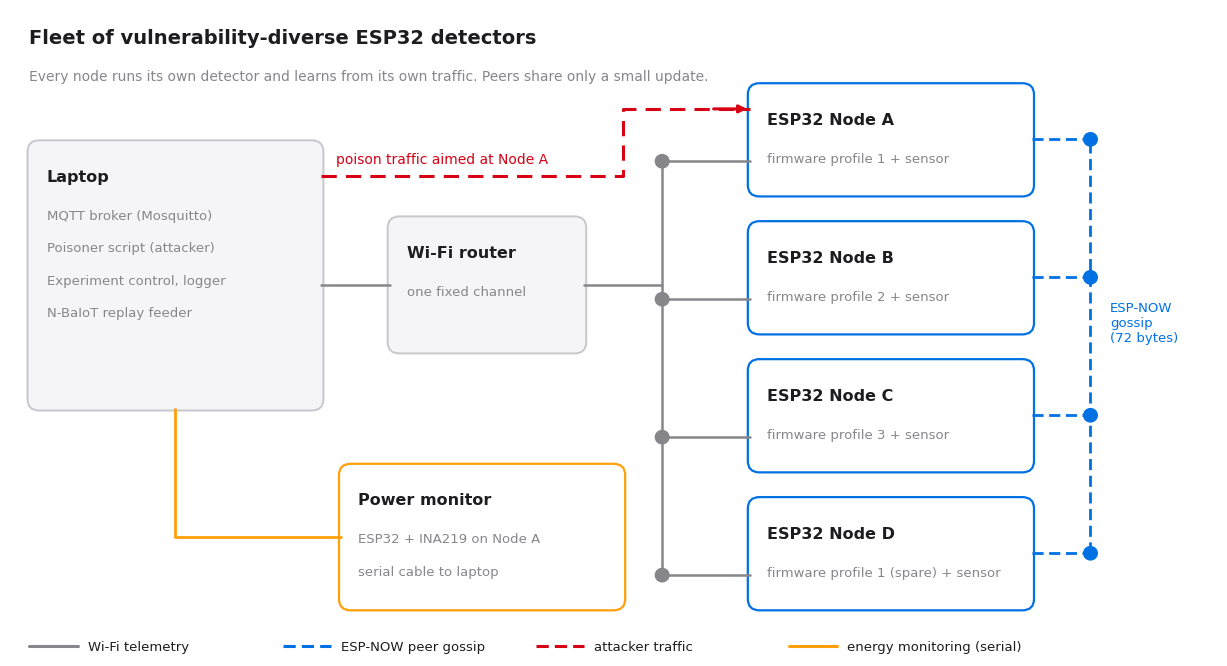
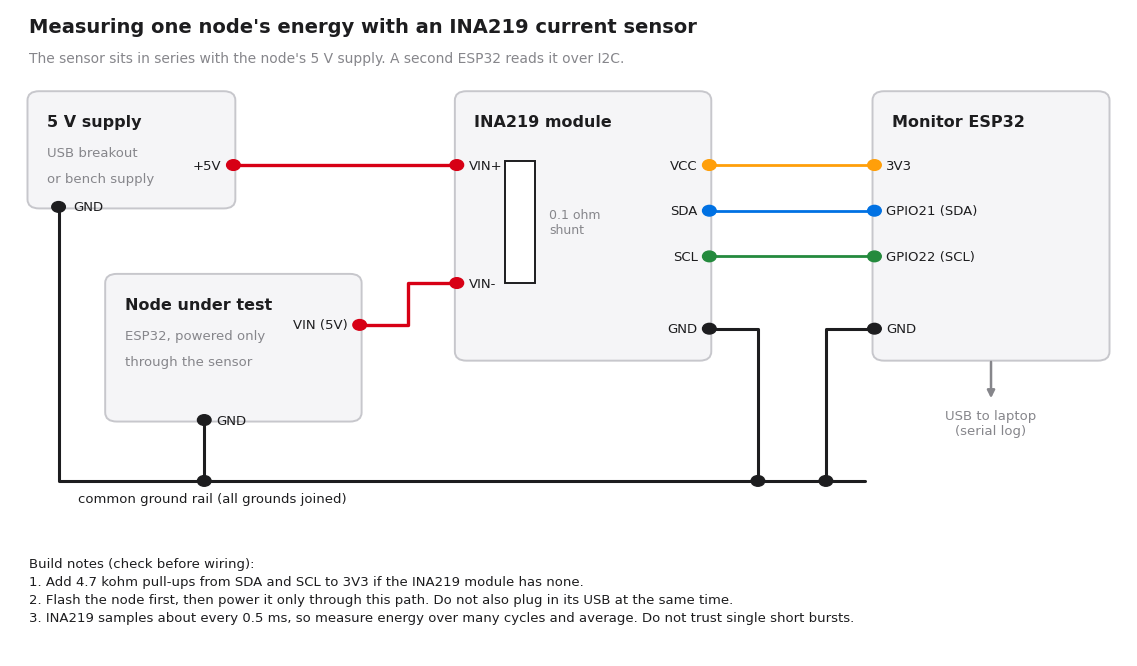

The matplotlib source for these figures, in order:
"""System and wiring diagrams for the progress report. Run: python3 progress_figs.py"""
import matplotlib
matplotlib.use("Agg")
import matplotlib.pyplot as plt
from matplotlib.patches import FancyBboxPatch, Rectangle, Circle
from matplotlib.path import Path
from matplotlib.patches import PathPatch

INK, BLUE, GRAY, RED, GREEN, ORANGE = "#1D1D1F", "#0071E3", "#86868B", "#D70015", "#248A3D", "#FF9F0A"
CARD, EDGE = "#F5F5F7", "#C7C7CC"
plt.rcParams.update({"font.family": "Helvetica", "font.size": 11})


def box(ax, x, y, w, h, title, lines=(), fill=CARD, edge=EDGE, tcolor=INK, lw=1.4):
    ax.add_patch(FancyBboxPatch((x, y), w, h, boxstyle="round,pad=0.02,rounding_size=0.12", fc=fill, ec=edge, lw=lw))
    ax.text(x + 0.18, y + h - 0.28, title, fontsize=11.5, fontweight="bold", color=tcolor, va="top")
    for i, l in enumerate(lines):
        ax.text(x + 0.18, y + h - 0.7 - i * 0.34, l, fontsize=9.5, color=GRAY, va="top")


def wire(ax, pts, color=INK, lw=2, ls="-", z=2):
    xs, ys = zip(*pts)
    ax.plot(xs, ys, color=color, lw=lw, ls=ls, solid_capstyle="round", zorder=z)


def dot(ax, x, y, color=INK):
    ax.add_patch(Circle((x, y), 0.07, fc=color, ec=color, zorder=5))


# ------------------------------------------------------------------ 1. System diagram
fig, ax = plt.subplots(figsize=(12.4, 6.8))
ax.set_xlim(0, 12.4); ax.set_ylim(0, 6.8); ax.axis("off")
ax.text(0.2, 6.5, "Fleet of vulnerability-diverse ESP32 detectors", fontsize=14, fontweight="bold", color=INK, va="center")
ax.text(0.2, 6.1, "Every node runs its own detector and learns from its own traffic. Peers share only a small update.", fontsize=10, color=GRAY, va="center")

box(ax, 0.2, 2.6, 3.0, 2.8, "Laptop", ["MQTT broker (Mosquitto)", "Poisoner script (attacker)", "Experiment control, logger", "N-BaIoT replay feeder"])
box(ax, 3.9, 3.2, 2.0, 1.4, "Wi-Fi router", ["one fixed channel"])

nodes = [(7.6, 4.85, "Node A", "firmware profile 1"), (7.6, 3.4, "Node B", "firmware profile 2"),
         (7.6, 1.95, "Node C", "firmware profile 3"), (7.6, 0.5, "Node D", "firmware profile 1 (spare)")]
for x, y, t_, s_ in nodes:
    box(ax, x, y, 2.9, 1.15, f"ESP32 {t_}", [s_ + " + sensor"], fill="#FFFFFF", edge=BLUE, lw=1.6)

# Wi-Fi: router -> vertical bus -> each node
BUS = 6.7
wire(ax, [(3.2, 3.9), (3.9, 3.9)], color=GRAY, lw=1.8)
wire(ax, [(5.9, 3.9), (BUS, 3.9)], color=GRAY, lw=1.8)
wire(ax, [(BUS, 5.2), (BUS, 0.85)], color=GRAY, lw=1.8)
for x, y, t_, s_ in nodes:
    wire(ax, [(BUS, y + 0.35), (x, y + 0.35)], color=GRAY, lw=1.8)
    dot(ax, BUS, y + 0.35, GRAY)

# ESP-NOW gossip: every node joins one shared dashed line on the right
GX = 11.1
wire(ax, [(GX, 1.08), (GX, 5.43)], color=BLUE, lw=2.0, ls=(0, (4, 2)))
for x, y, t_, s_ in nodes:
    wire(ax, [(x + 2.9, y + 0.58), (GX, y + 0.58)], color=BLUE, lw=2.0, ls=(0, (4, 2)))
    dot(ax, GX, y + 0.58, BLUE)
ax.text(GX + 0.2, 3.5, "ESP-NOW\ngossip\n(72 bytes)", fontsize=9.5, color=BLUE, va="center")

# attacker path into Node A only
wire(ax, [(3.2, 5.05), (BUS - 0.4, 5.05), (BUS - 0.4, 5.75), (7.6, 5.75)], color=RED, lw=2.2, ls=(0, (5, 3)))
ax.annotate("", xy=(7.6, 5.75), xytext=(7.2, 5.75), arrowprops=dict(arrowstyle="-|>", color=RED, lw=2.2))
ax.text(3.35, 5.15, "poison traffic aimed at Node A", fontsize=10, color=RED, va="bottom")

# power monitor
box(ax, 3.4, 0.5, 2.9, 1.5, "Power monitor", ["ESP32 + INA219 on Node A", "serial cable to laptop"], fill="#FFFFFF", edge=ORANGE, lw=1.6)
wire(ax, [(1.7, 2.6), (1.7, 1.25), (3.4, 1.25)], color=ORANGE, lw=2.0)

# legend
y0 = 0.1
for i, (col, ls_, lab) in enumerate([(GRAY, "-", "Wi-Fi telemetry"), (BLUE, "--", "ESP-NOW peer gossip"), (RED, "--", "attacker traffic"), (ORANGE, "-", "energy monitoring (serial)")]):
    x0 = 0.2 + i * 2.6
    wire(ax, [(x0, y0), (x0 + 0.5, y0)], color=col, lw=2.2, ls=(0, (4, 2)) if ls_ == "--" else "-")
    ax.text(x0 + 0.6, y0, lab, fontsize=9.5, color=INK, va="center")
fig.tight_layout()
fig.savefig("fig_system.png", dpi=170, facecolor="white")
plt.close(fig)

# ------------------------------------------------------------------ 2. Wiring diagram
fig, ax = plt.subplots(figsize=(11.5, 6.8))
ax.set_xlim(0, 11.5); ax.set_ylim(-1.9, 6.6); ax.axis("off")
ax.text(0.2, 6.3, "Measuring one node's energy with an INA219 current sensor", fontsize=14, fontweight="bold", color=INK)
ax.text(0.2, 5.9, "The sensor sits in series with the node's 5 V supply. A second ESP32 reads it over I2C.", fontsize=10, color=GRAY)

box(ax, 0.2, 4.0, 2.1, 1.5, "5 V supply", ["USB breakout", "or bench supply"])
box(ax, 4.6, 2.0, 2.6, 3.5, "INA219 module", [])
ax.add_patch(Rectangle((5.1, 3.0), 0.3, 1.6, fc="#FFFFFF", ec=INK, lw=1.4)); ax.text(5.55, 3.8, "0.1 ohm\nshunt", fontsize=9, color=GRAY, va="center")
box(ax, 1.0, 1.2, 2.6, 1.9, "Node under test", ["ESP32, powered only", "through the sensor"])
box(ax, 8.9, 2.0, 2.4, 3.5, "Monitor ESP32", [])

def pin(x, y, label, side, color=INK, dx=0.12):
    ax.add_patch(Circle((x, y), 0.07, fc=color, ec=color, zorder=5))
    ax.text(x + (dx if side == "r" else -dx), y, label, fontsize=9.5, color=INK, va="center", ha="left" if side == "r" else "right")

Y1, Y2, Y3, Y4 = 4.55, 3.95, 3.35, 2.4
pin(2.3, Y1, "+5V", "l", RED)
pin(4.6, Y1, "VIN+", "r", RED)
pin(4.6, 3.0, "VIN-", "r", RED)
pin(3.6, 2.45, "VIN (5V)", "l", RED)
pin(7.2, Y1, "VCC", "l", ORANGE)
pin(7.2, Y2, "SDA", "l", BLUE)
pin(7.2, Y3, "SCL", "l", GREEN)
pin(7.2, Y4, "GND", "l", INK)
pin(8.9, Y1, "3V3", "r", ORANGE)
pin(8.9, Y2, "GPIO21 (SDA)", "r", BLUE)
pin(8.9, Y3, "GPIO22 (SCL)", "r", GREEN)
pin(8.9, Y4, "GND", "r", INK)
pin(0.5, 4.0, "GND", "r", INK, dx=0.15)
pin(2.0, 1.2, "GND", "r", INK)

wire(ax, [(2.3, Y1), (4.6, Y1)], RED, 2.4)
wire(ax, [(4.6, 3.0), (4.1, 3.0), (4.1, 2.45), (3.6, 2.45)], RED, 2.4)
wire(ax, [(7.2, Y1), (8.9, Y1)], ORANGE, 2.0)
wire(ax, [(7.2, Y2), (8.9, Y2)], BLUE, 2.0)
wire(ax, [(7.2, Y3), (8.9, Y3)], GREEN, 2.0)
RAIL = 0.4
wire(ax, [(0.5, 4.0), (0.5, RAIL), (8.8, RAIL)], INK, 2.2)
wire(ax, [(2.0, 1.2), (2.0, RAIL)], INK, 2.2); dot(ax, 2.0, RAIL)
wire(ax, [(7.2, Y4), (7.7, Y4), (7.7, RAIL)], INK, 2.2); dot(ax, 7.7, RAIL)
wire(ax, [(8.9, Y4), (8.4, Y4), (8.4, RAIL)], INK, 2.2); dot(ax, 8.4, RAIL)
ax.text(0.7, RAIL - 0.15, "common ground rail (all grounds joined)", fontsize=9.5, color=INK, va="top")

ax.annotate("", xy=(10.1, 1.45), xytext=(10.1, 2.0), arrowprops=dict(arrowstyle="-|>", color=GRAY, lw=1.8))
ax.text(10.1, 1.35, "USB to laptop\n(serial log)", fontsize=9.5, color=GRAY, ha="center", va="top")

ax.text(0.2, -0.6,
        "Build notes (check before wiring):\n"
        "1. Add 4.7 kohm pull-ups from SDA and SCL to 3V3 if the INA219 module has none.\n"
        "2. Flash the node first, then power it only through this path. Do not also plug in its USB at the same time.\n"
        "3. INA219 samples about every 0.5 ms, so measure energy over many cycles and average. Do not trust single short bursts.",
        fontsize=9.5, color=INK, va="top", linespacing=1.5)
fig.tight_layout()
fig.savefig("fig_circuit.png", dpi=170, facecolor="white")
plt.close(fig)
print("wrote fig_system.png fig_circuit.png")
